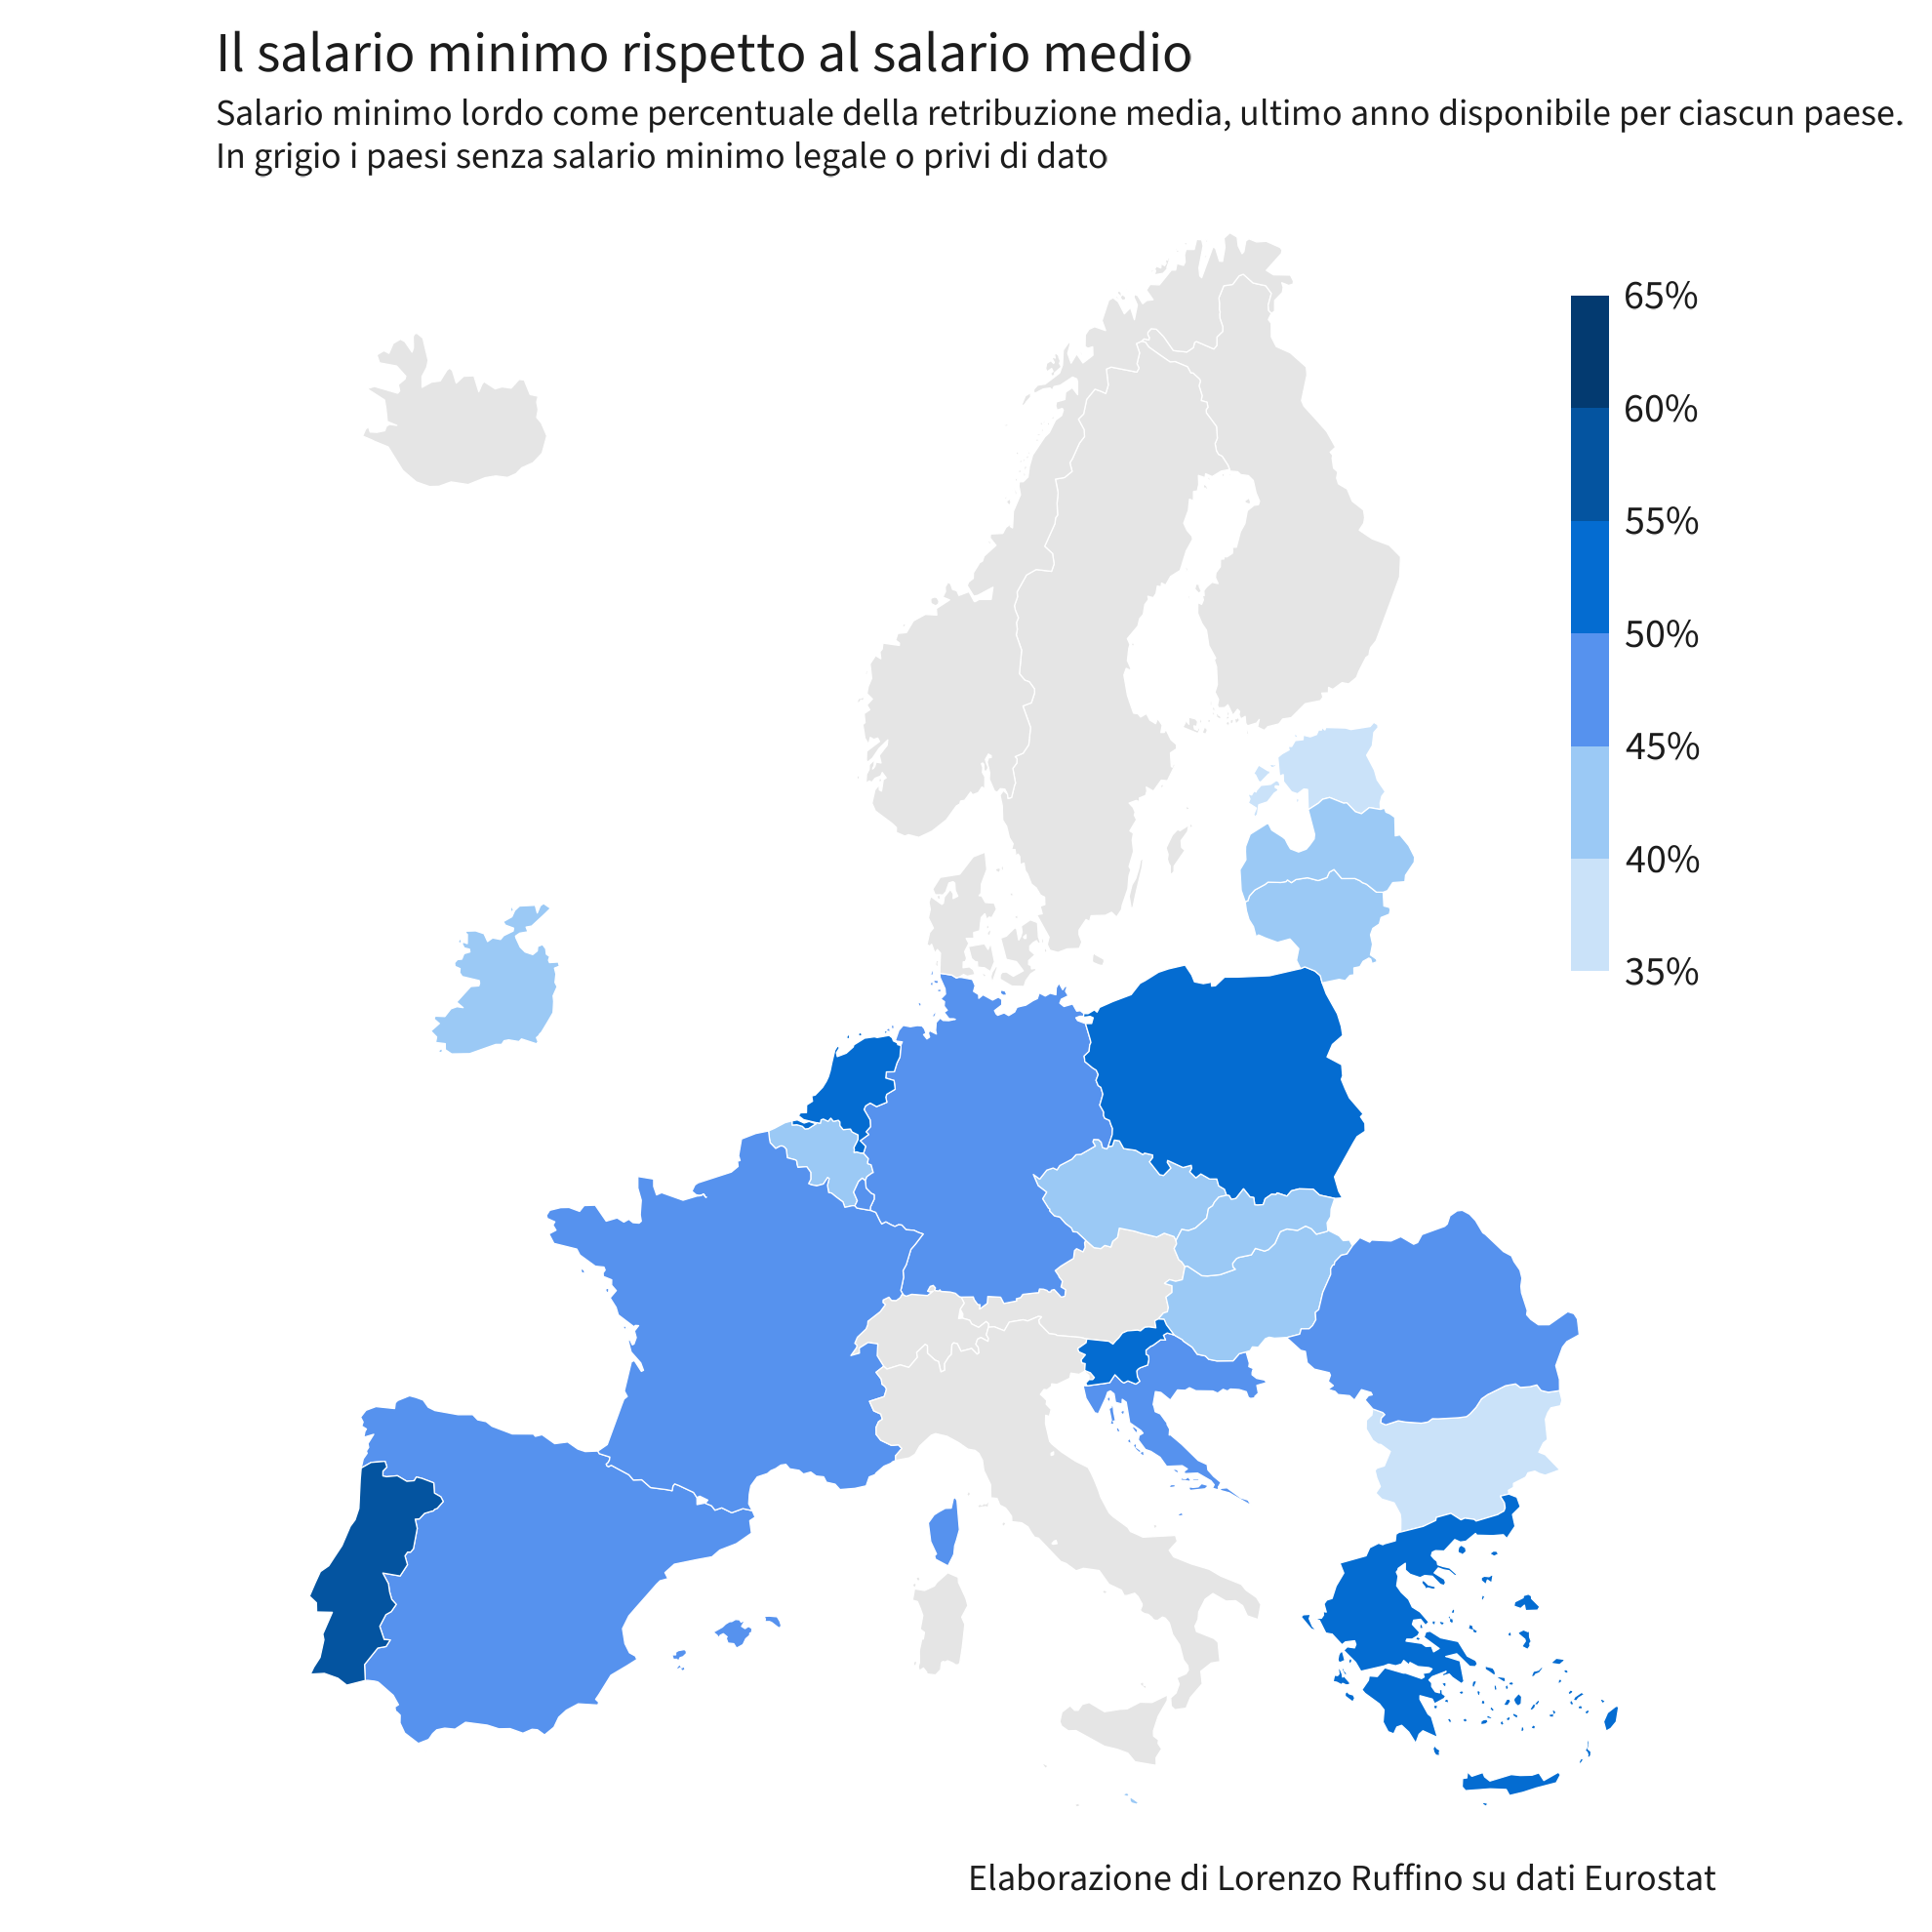

The table this chart was drawn from, first rows:
CNTR_ID, NAME_ENGL, ratio, anno
AT, Austria, NA, NA
CZ, Czechia, 41, 2024
BE, Belgium, 40.1, 2022
BG, Bulgaria, 39.2, 2024
CH, Switzerland, NA, NA
DE, Germany, 50, 2026
DK, Denmark, NA, NA
EE, Estonia, 40, 2024
EL, Greece, 50.4, 2019
ES, Spain, 50, 2024
FI, Finland, NA, NA
FR, France, 48.4, 2024
HR, Croatia, 46, 2024
HU, Hungary, 42.9, 2024
IS, Iceland, NA, NA
IT, Italy, NA, NA
IE, Ireland, 44.7, 2020
NL, Netherlands, 52.9, 2024
MT, Malta, 43.7, 2026
PT, Portugal, 56.5, 2026
RO, Romania, 47.7, 2024
PL, Poland, 52.9, 2024
LT, Lithuania, 44.4, 2024
LU, Luxembourg, 47.5, 2025
LV, Latvia, 44.1, 2024
SE, Sweden, NA, NA
SI, Slovenia, 52.3, 2024
SK, Slovakia, 42.8, 2024
NO, Norway, NA, NA
